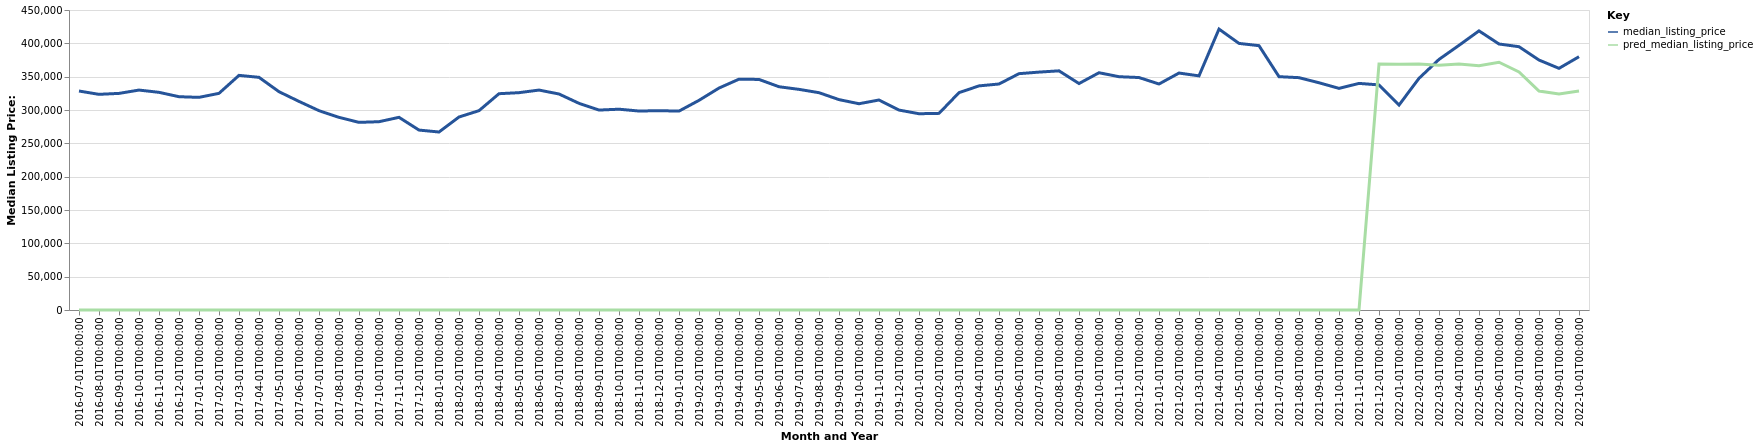

The table this chart was drawn from, first rows:
date, time_idx, median_listing_price, thirty_year_interest_rate_five, month, county_name, active_listing_count, pred_median_listing_price, month_year
2016-07-01, 0, 328500, 3.72, 7, Niles, MI, 730.0, 0, Jul-2016
2016-08-01, 1, 323500, 3.73, 8, Niles, MI, 760.0, 0, Aug-2016
2016-09-01, 2, 324925, 3.66, 9, Niles, MI, 752.0, 0, Sep-2016
2016-10-01, 3, 329900, 3.64, 10, Niles, MI, 732.0, 0, Oct-2016
2016-11-01, 4, 326500, 3.66, 11, Niles, MI, 694.0, 0, Nov-2016
2016-12-01, 5, 319950, 3.48, 12, Niles, MI, 607.0, 0, Dec-2016
2017-01-01, 6, 318950, 3.45, 1, Niles, MI, 512.0, 0, Jan-2017
2017-02-01, 7, 325000, 3.5, 2, Niles, MI, 520.0, 0, Feb-2017
2017-03-01, 8, 351950, 3.52, 3, Niles, MI, 564.0, 0, Mar-2017
2017-04-01, 9, 349000, 4.03, 4, Niles, MI, 669.0, 0, Apr-2017
2017-05-01, 10, 327450, 4.32, 5, Niles, MI, 837.0, 0, May-2017
2017-06-01, 11, 312900, 4.2, 6, Niles, MI, 948.0, 0, Jun-2017
2017-07-01, 12, 299000, 4.19, 7, Niles, MI, 976.0, 0, Jul-2017
2017-08-01, 13, 288975, 4.3, 8, Niles, MI, 994.0, 0, Aug-2017
2017-09-01, 14, 281450, 4.1, 9, Niles, MI, 987.0, 0, Sep-2017
2017-10-01, 15, 282450, 4.05, 10, Niles, MI, 976.0, 0, Oct-2017
2017-11-01, 16, 289000, 3.94, 11, Niles, MI, 903.0, 0, Nov-2017
2017-12-01, 17, 269900, 4.03, 12, Niles, MI, 799.0, 0, Dec-2017
2018-01-01, 18, 267000, 3.93, 1, Niles, MI, 688.0, 0, Jan-2018
2018-02-01, 19, 289511, 3.83, 2, Niles, MI, 643.0, 0, Feb-2018
2018-03-01, 20, 299000, 3.94, 3, Niles, MI, 644.0, 0, Mar-2018
2018-04-01, 21, 324450, 3.95, 4, Niles, MI, 693.0, 0, Apr-2018
2018-05-01, 22, 326000, 3.99, 5, Niles, MI, 776.0, 0, May-2018
2018-06-01, 23, 329900, 4.15, 6, Niles, MI, 847.0, 0, Jun-2018
2018-07-01, 24, 324000, 4.4, 7, Niles, MI, 925.0, 0, Jul-2018
2018-08-01, 25, 310000, 4.46, 8, Niles, MI, 989.0, 0, Aug-2018
2018-09-01, 26, 299900, 4.58, 9, Niles, MI, 992.0, 0, Sep-2018
2018-10-01, 27, 301200, 4.66, 10, Niles, MI, 969.0, 0, Oct-2018
2018-11-01, 28, 298450, 4.62, 11, Niles, MI, 890.0, 0, Nov-2018
2018-12-01, 29, 299000, 4.54, 12, Niles, MI, 765.0, 0, Dec-2018
2019-01-01, 30, 298350, 4.6, 1, Niles, MI, 645.0, 0, Jan-2019
2019-02-01, 31, 314490, 4.72, 2, Niles, MI, 615.0, 0, Feb-2019
2019-03-01, 32, 332929, 4.9, 3, Niles, MI, 645.0, 0, Mar-2019
2019-04-01, 33, 346250, 4.94, 4, Niles, MI, 684.0, 0, Apr-2019
2019-05-01, 34, 345850, 4.75, 5, Niles, MI, 740.0, 0, May-2019
2019-06-01, 35, 334900, 4.51, 6, Niles, MI, 830.0, 0, Jun-2019
2019-07-01, 36, 330950, 4.41, 7, Niles, MI, 880.0, 0, Jul-2019
2019-08-01, 37, 325973, 4.41, 8, Niles, MI, 897.0, 0, Aug-2019
2019-09-01, 38, 315582, 4.2, 9, Niles, MI, 913.0, 0, Sep-2019
2019-10-01, 39, 309405, 4.14, 10, Niles, MI, 917.0, 0, Oct-2019
2019-11-01, 40, 315000, 3.84, 11, Niles, MI, 821.0, 0, Nov-2019
2019-12-01, 41, 299900, 3.81, 12, Niles, MI, 702.0, 0, Dec-2019
2020-01-01, 42, 294416, 3.75, 1, Niles, MI, 615.0, 0, Jan-2020
2020-02-01, 43, 294950, 3.73, 2, Niles, MI, 617.0, 0, Feb-2020
2020-03-01, 44, 326000, 3.78, 3, Niles, MI, 604.0, 0, Mar-2020
2020-04-01, 45, 336175, 3.75, 4, Niles, MI, 587.0, 0, Apr-2020
2020-05-01, 46, 339000, 3.74, 5, Niles, MI, 640.0, 0, May-2020
2020-06-01, 47, 354500, 3.72, 6, Niles, MI, 630.0, 0, Jun-2020
2020-07-01, 48, 356838, 3.49, 7, Niles, MI, 594.0, 0, Jul-2020
2020-08-01, 49, 358750, 3.65, 8, Niles, MI, 515.0, 0, Aug-2020
2020-09-01, 50, 339700, 3.33, 9, Niles, MI, 469.0, 0, Sep-2020
2020-10-01, 51, 355900, 3.28, 10, Niles, MI, 409.0, 0, Oct-2020
2020-11-01, 52, 349950, 3.21, 11, Niles, MI, 378.0, 0, Nov-2020
2020-12-01, 53, 348700, 3.07, 12, Niles, MI, 339.0, 0, Dec-2020
2021-01-01, 54, 339000, 2.99, 1, Niles, MI, 281.0, 0, Jan-2021
2021-02-01, 55, 355425, 2.93, 2, Niles, MI, 214.0, 0, Feb-2021
2021-03-01, 56, 351200, 2.88, 3, Niles, MI, 218.0, 0, Mar-2021
2021-04-01, 57, 421387, 2.84, 4, Niles, MI, 216.0, 0, Apr-2021
2021-05-01, 58, 399900, 2.71, 5, Niles, MI, 235.0, 0, May-2021
2021-06-01, 59, 396500, 2.79, 6, Niles, MI, 290.0, 0, Jun-2021
... 16 more rows
